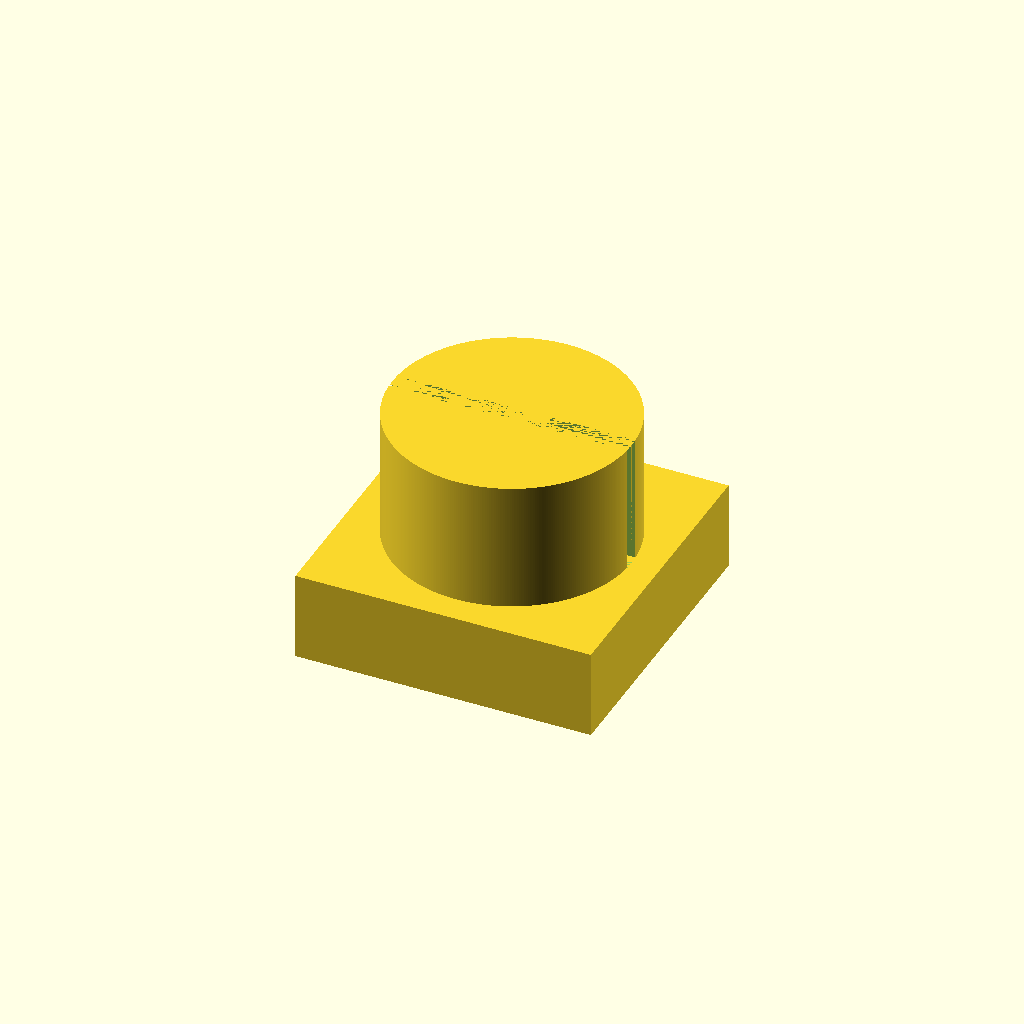
Cell 1: the model at its default parameters.
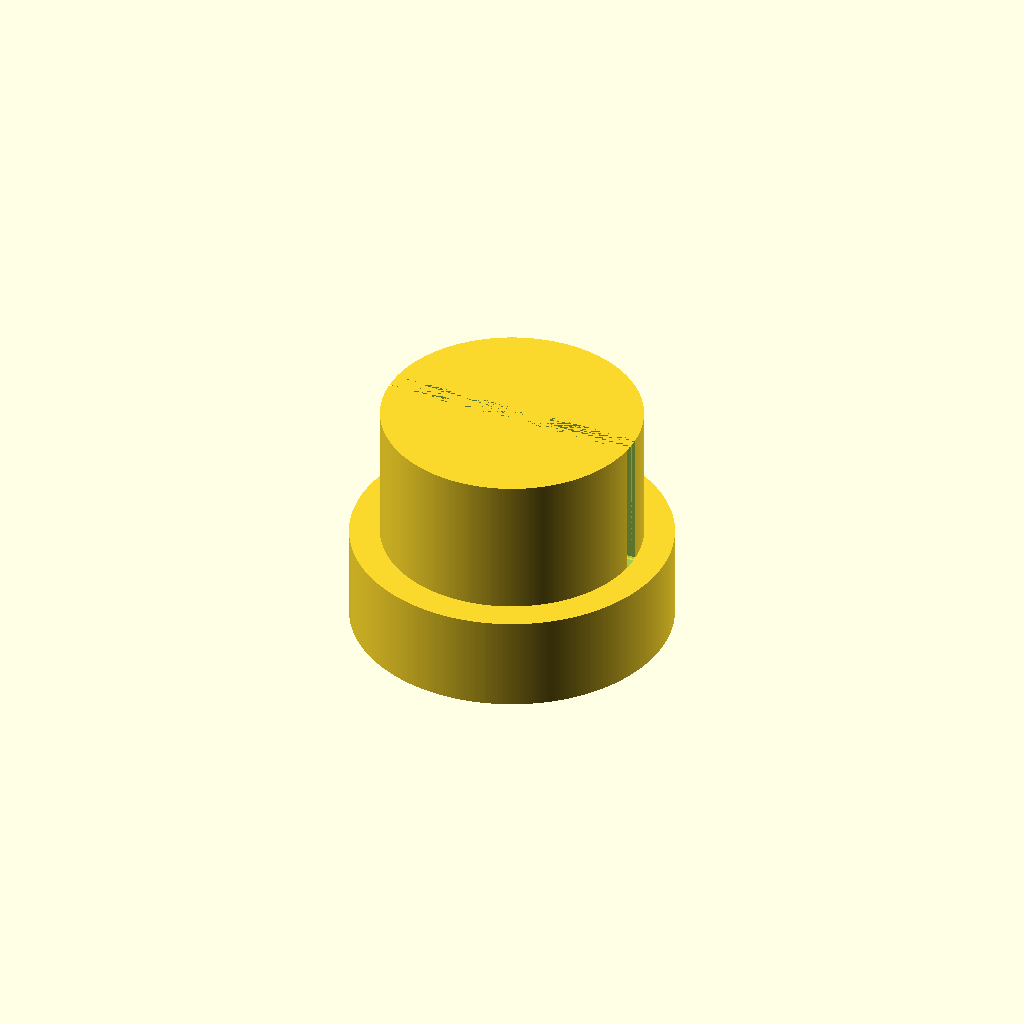
Cell 2: head_type = "round" (everything else at default).
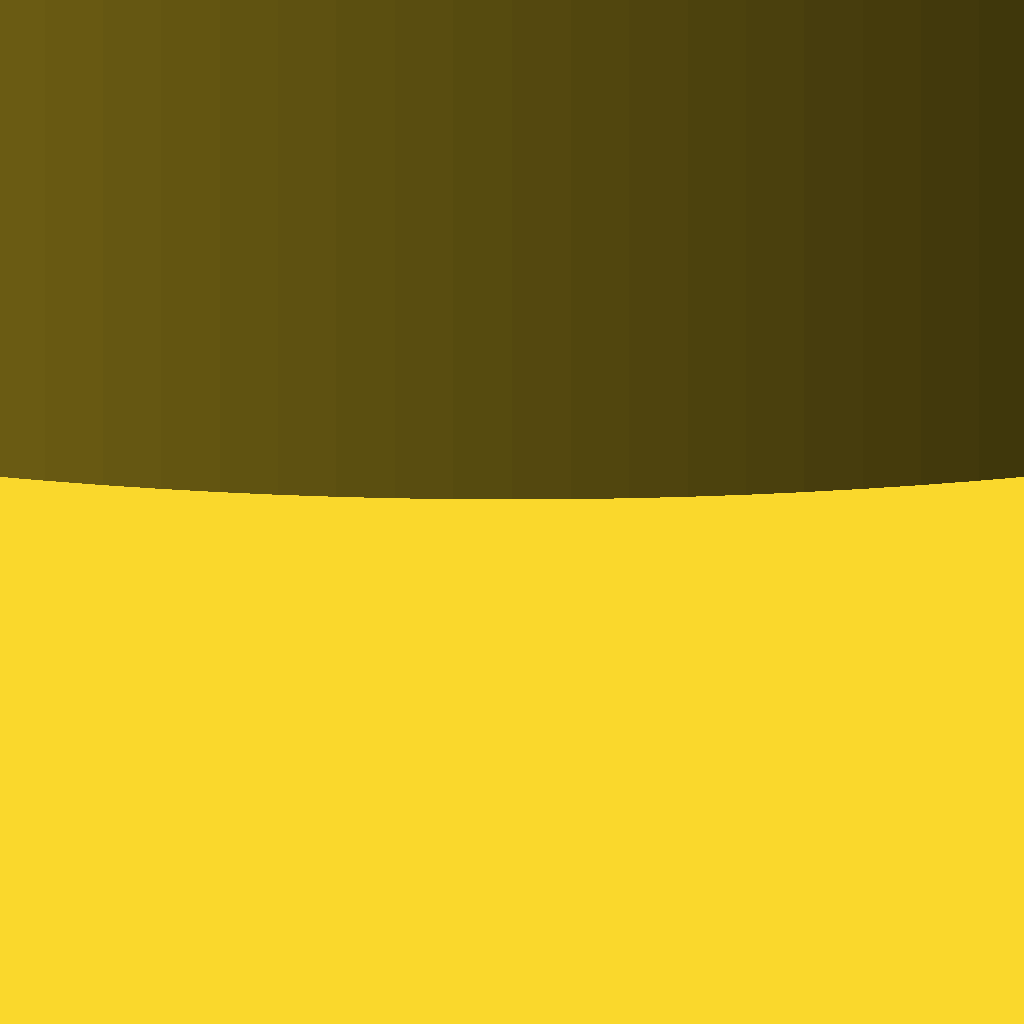
Cell 3 — metric set to "inch", the other parameters unchanged.
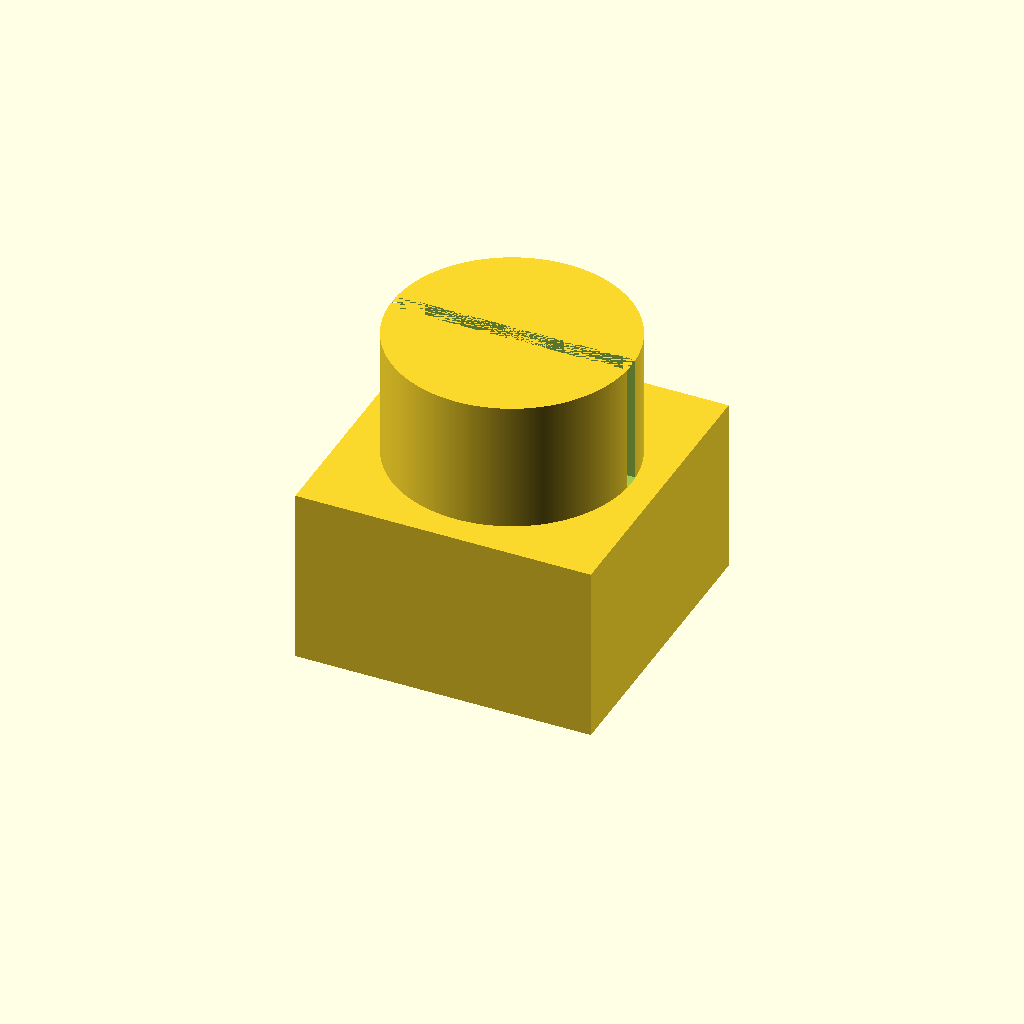
Cell 4: head_height = 30 (everything else at default).
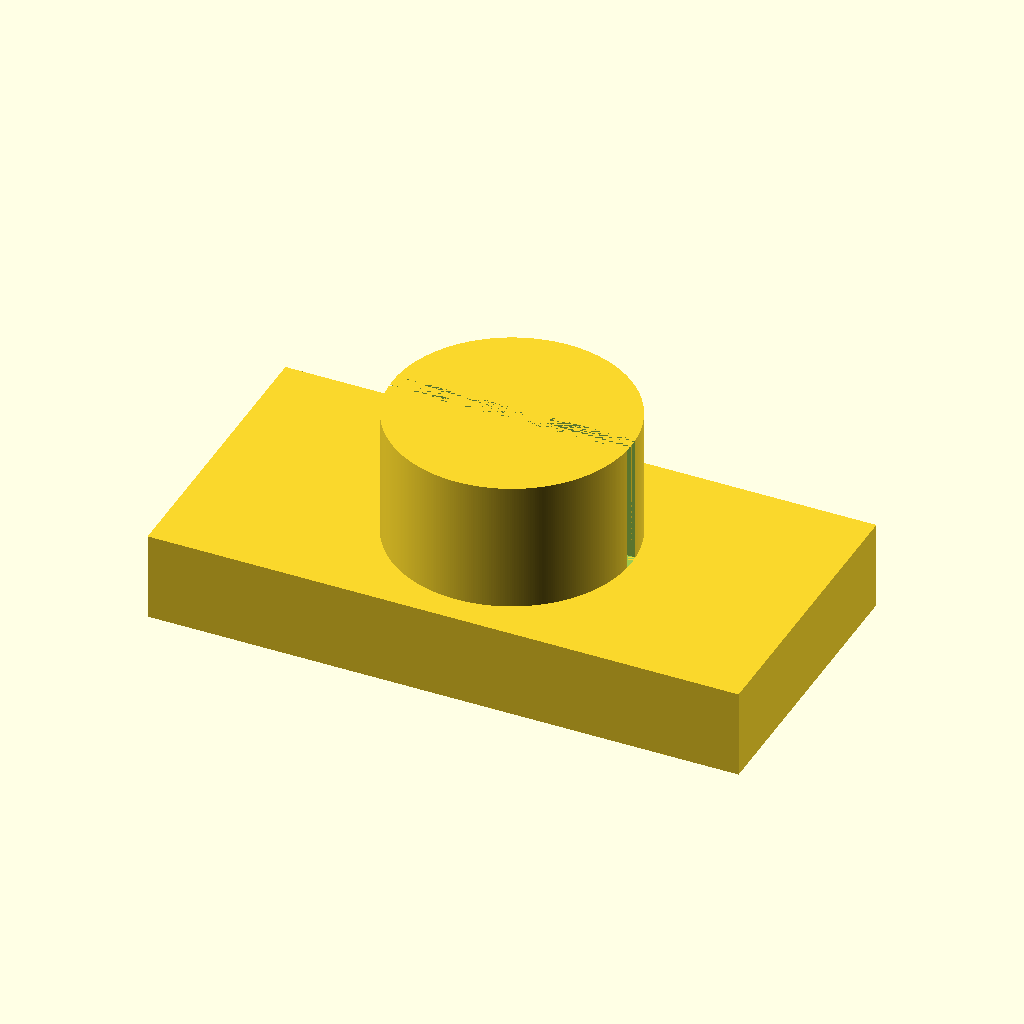
Cell 5: the same model with head_size_x = 100.
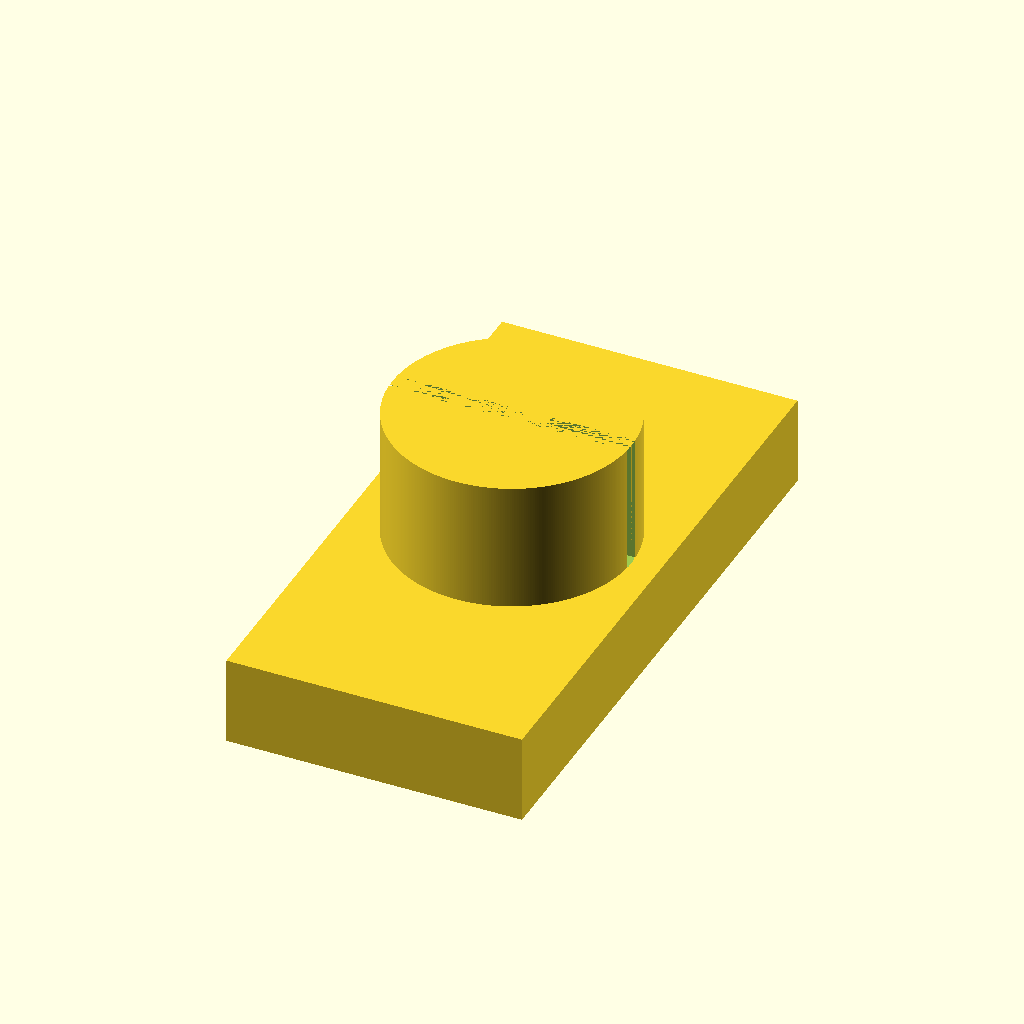
Cell 6: head_size_y = 100 (everything else at default).
One fixed orthographic camera (rotation 55°, 0°, 25°; colour scheme Cornfield) for every cell.
Source of the model, inputs/thingiverse/thing-3106094/files/Dog_Hole_Peg.scad:
// DogHolePeg

$fa=1*1;
$fs=0.25*1;

// select type of head: rectangular or round
head_type = "rect"; // [rect, round] 
// Inch input values are internally converted to mm. Export should then be done in mm.
metric = "mm"; // [mm, inch]

/* [main] */ 

// height of head/head part
head_height = 15;
// head size x (rect head) or diameter (round head)
head_size_x = 50;
// head size y (rect head)
head_size_y = 50;
// diameter of peg hole 
base_diameter = 40.5;
// depth of peg hole, usually thickniss of working table plate
base_height = 22.0;


/* [optional] */

// centered hole for a screw or reenforcements. Set to 0 for none.
drill_hole_diameter = 0;
// head counterbore depth around drilling 
drill_hole_head_counterbore_depth = 5;
// head counterbore diameter 
drill_hole_head_counterbore_diameter = 10;
// base counterbore depth around drilling 
drill_hole_base_counterbore_depth = 5;
// base counterbore diameter 
drill_hole_base_counterbore_diameter = 10;
// add slit in peg base
base_slit_size = 3;



unit_scale = metric == "inch" ? 25.4 : 1.0;
s_head_height = head_height * unit_scale;
s_head_size_x = head_size_x * unit_scale;
s_head_size_y = head_size_y * unit_scale;
s_base_diameter = base_diameter * unit_scale;
s_base_height = base_height * unit_scale;
s_drill_hole_diameter = drill_hole_diameter * unit_scale;
s_drill_hole_head_counterbore_depth = drill_hole_head_counterbore_depth * unit_scale;
s_drill_hole_head_counterbore_diameter = drill_hole_head_counterbore_diameter * unit_scale;
s_drill_hole_base_counterbore_depth = drill_hole_base_counterbore_depth * unit_scale;
s_drill_hole_base_counterbore_diameter = drill_hole_base_counterbore_diameter * unit_scale;
s_base_slit_size = base_slit_size * unit_scale;
s_head_diameter = s_head_size_x;


difference() {
    union() {
        
        // head / top 
        translate([0,0, s_head_height/2]) {
            if (head_type == "round") {
                cylinder(s_head_height, d=s_head_diameter, center=true);
            } else {
                cube([s_head_size_x, s_head_size_y, s_head_height], center=true);
            }
        }
        
        // base/peg/hole
        translate([0,0, s_head_height]) {
            difference() {
                cylinder(s_base_height, d=s_base_diameter, center=false);
                if (s_base_slit_size > 0) {
                    translate([-s_base_diameter/2,-s_base_slit_size/2,0])
                        cube([s_base_diameter, s_base_slit_size, s_base_height], center=false);
                }
            }
        }
    };
    
    if (s_drill_hole_diameter > 0) {
        cylinder(s_base_height+s_head_height, d=s_drill_hole_diameter, center=false);
        cylinder(s_drill_hole_head_counterbore_depth, d=s_drill_hole_head_counterbore_diameter, center=false);
        translate([0,0,s_head_height+s_base_height-s_drill_hole_head_counterbore_depth]) {
            cylinder(s_drill_hole_base_counterbore_depth, d=s_drill_hole_base_counterbore_diameter, center=false);
        }
    }
    
    
}

echo(version=version());
Customizer parameters (derived from the source; name, type, default, range or options):
head_type: string, default "rect", options "rect", "round"
metric: string, default "mm", options "mm", "inch"
head_height: number, default 15
head_size_x: number, default 50
head_size_y: number, default 50
base_diameter: number, default 40.5
base_height: number, default 22
drill_hole_diameter: number, default 0
drill_hole_head_counterbore_depth: number, default 5
drill_hole_head_counterbore_diameter: number, default 10
drill_hole_base_counterbore_depth: number, default 5
drill_hole_base_counterbore_diameter: number, default 10
base_slit_size: number, default 3
